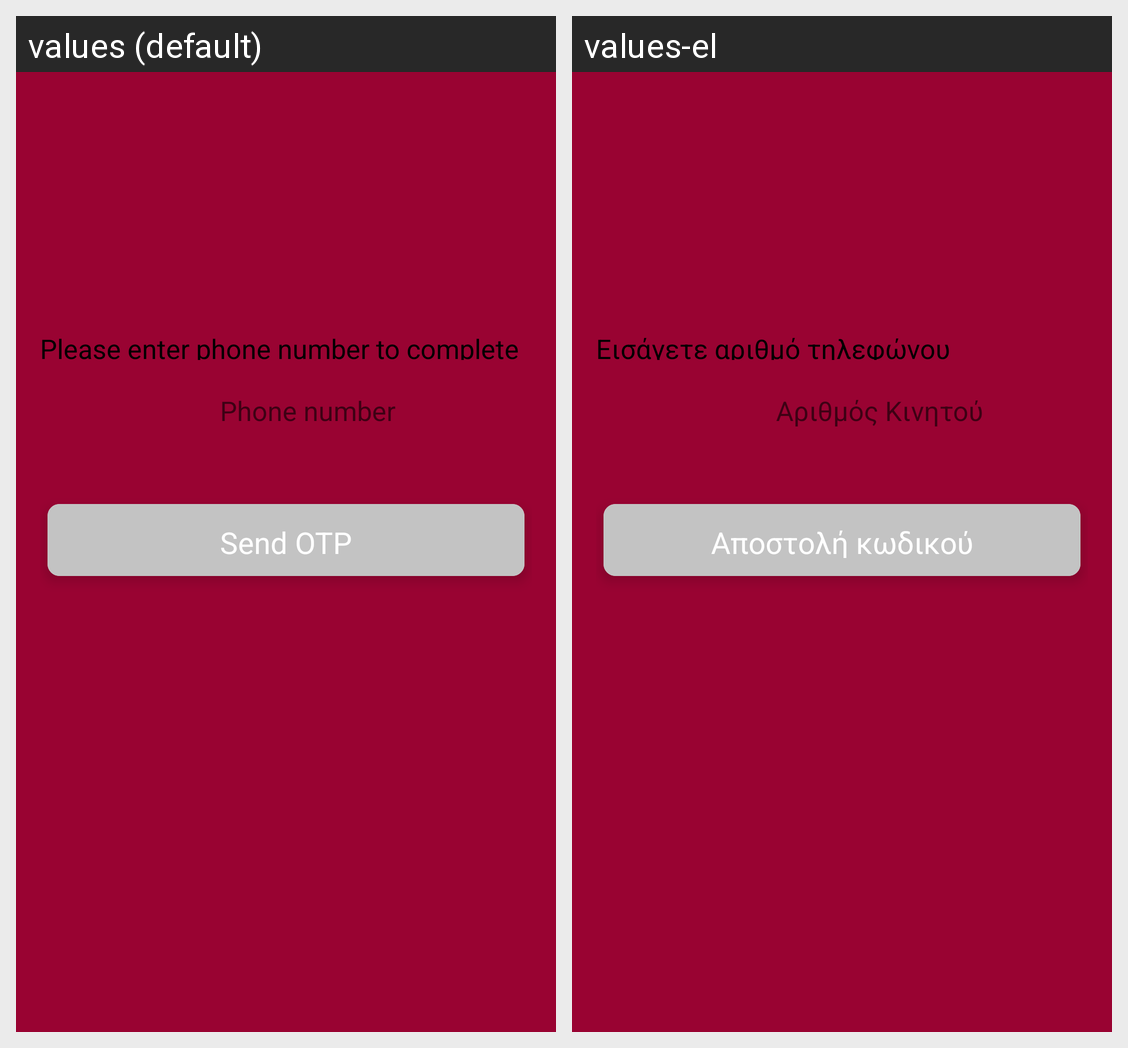

This grid shows one Android layout under two languages. Give, for every string resource on the screen, its name, the default text and each shown locale's text.
Android screen res/layout/activity_sign_up.xml rendered under 2 locales, left to right: values (default), values-el. Device: Nexus 5 (rendered at 1080×1920; each locale shown at half size, 540×960, under a caption strip naming it); theme Theme.CardLinkMerchant.NoActionBar.
Strings drawn on this screen, with the default value and each locale's value (text and hints the layout hard-codes, and strings that could not be matched under every locale, appear in the picture but are not listed):

enter_phone_number_to_sign_up
  values: Please enter phone number to complete the sign-up
  values-el: Εισάγετε αριθμό τηλεφώνου

phone_number
  values: Phone number
  values-el: Αριθμός Κινητού

send_otp
  values: Send OTP
  values-el: Αποστολή κωδικού
